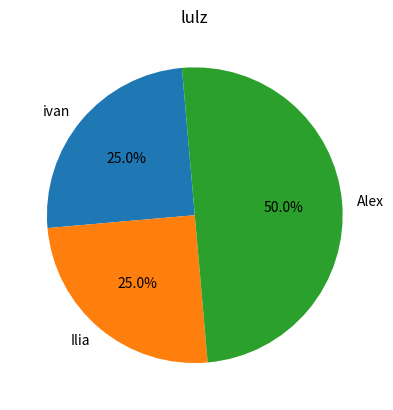

Reproduce this figure in Python.
import matplotlib.pyplot as plt
import os
import csv



def bar_mode(args = []):
    spam = plt.figure()
    plt.bar([1, 2 ,3], args[2])
    plt.title(args[0])
    plt.grid = 0
    plt.show()
    


def pie_mode(args = []):
    spam = plt.figure()
    plt.pie(x = args[2], labels = args[1],
        shadow = 0,
        startangle = 95,
        autopct = '%1.1f%%')
    plt.title(args[0])
    plt.show()

args = ['lulz', ['ivan', 'Ilia', 'Alex'], [25, 25, 50]]
pie_mode(args)
#bar_mode(args)
